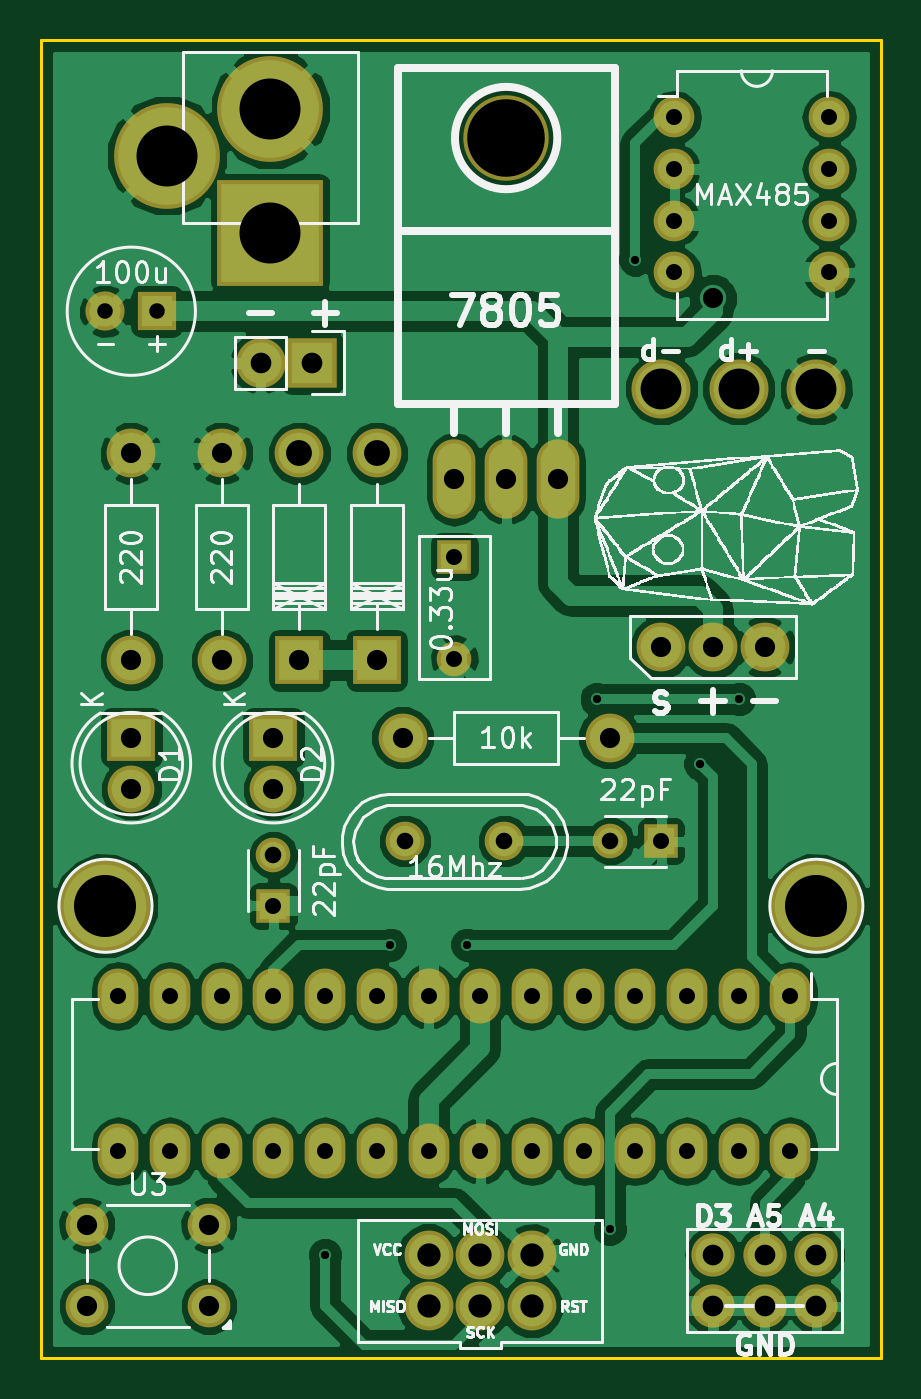
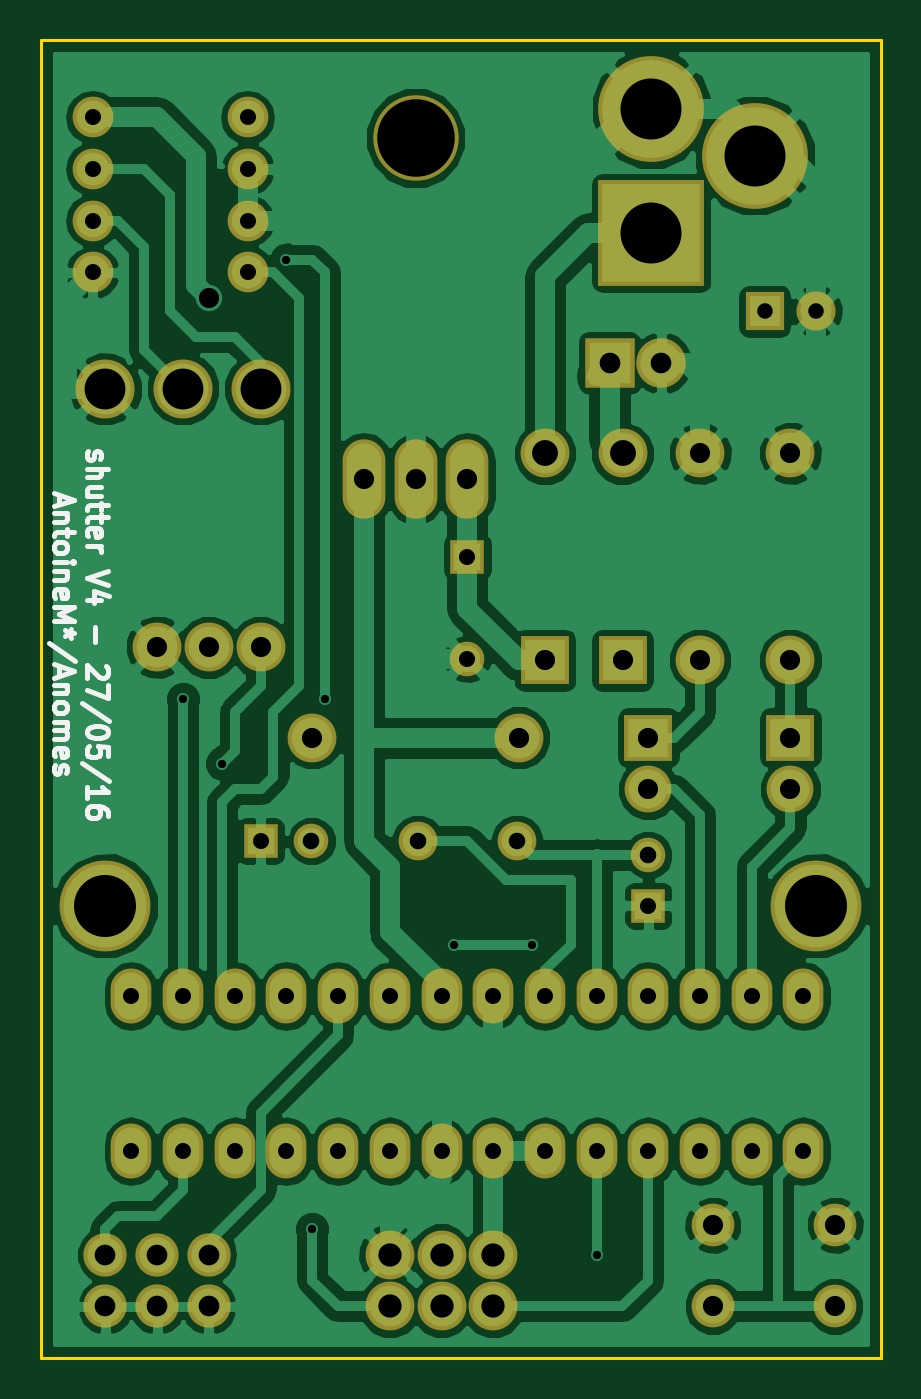
Circuit board: 8 layer files. Board 41.3 x 64.8 mm.
- bottom_copper: Shutter V4-B.Cu.gbl (97857 bytes)
- bottom_mask: Shutter V4-B.Mask.gbs (3365 bytes)
- bottom_silk: Shutter V4-B.SilkS.gbo (8354 bytes)
- outline: Shutter V4-Edge.Cuts.gm1 (604 bytes)
- top_copper: Shutter V4-F.Cu.gtl (99076 bytes)
- top_mask: Shutter V4-F.Mask.gts (3365 bytes)
- top_silk: Shutter V4-F.SilkS.gto (1540270 bytes)
- drill: Shutter V4.drl (1576 bytes)

=== bottom_copper: Shutter V4-B.Cu.gbl (97857 bytes, source omitted) ===
=== bottom_mask: Shutter V4-B.Mask.gbs ===
G04 #@! TF.FileFunction,Soldermask,Bot*
%FSLAX46Y46*%
G04 Gerber Fmt 4.6, Leading zero omitted, Abs format (unit mm)*
G04 Created by KiCad (PCBNEW 4.0.2-stable) date 2016 May 27, Friday 16:50:11*
%MOMM*%
G01*
G04 APERTURE LIST*
%ADD10C,0.100000*%
%ADD11C,2.400000*%
%ADD12C,2.900000*%
%ADD13C,5.200600*%
%ADD14R,5.200600X5.200600*%
%ADD15O,2.000000X2.700000*%
%ADD16C,2.127200*%
%ADD17O,2.127200X2.127200*%
%ADD18O,2.000000X2.000000*%
%ADD19R,2.400000X2.300000*%
%ADD20C,2.300000*%
%ADD21R,1.700000X1.700000*%
%ADD22C,1.700000*%
%ADD23R,1.924000X1.924000*%
%ADD24C,1.924000*%
%ADD25C,2.398980*%
%ADD26R,2.398980X2.398980*%
%ADD27R,2.432000X2.432000*%
%ADD28O,2.432000X2.432000*%
%ADD29O,2.099260X3.900120*%
%ADD30C,4.199840*%
%ADD31C,1.901140*%
%ADD32C,4.464000*%
%ADD33C,2.100000*%
G04 APERTURE END LIST*
D10*
D11*
X179070000Y-125730000D03*
X179070000Y-123190000D03*
X181610000Y-125730000D03*
X181610000Y-123190000D03*
X184150000Y-125730000D03*
X184150000Y-123190000D03*
D12*
X198120000Y-80645000D03*
X190500000Y-80645000D03*
X194310000Y-80645000D03*
D13*
X171300000Y-66900000D03*
D14*
X171300000Y-72996000D03*
D13*
X166220000Y-69186000D03*
D15*
X196850000Y-110490000D03*
X194310000Y-110490000D03*
X191770000Y-110490000D03*
X189230000Y-110490000D03*
X186690000Y-110490000D03*
X184150000Y-110490000D03*
X181610000Y-110490000D03*
X179070000Y-110490000D03*
X176530000Y-110490000D03*
X173990000Y-110490000D03*
X171450000Y-110490000D03*
X168910000Y-110490000D03*
X166370000Y-110490000D03*
X163830000Y-110490000D03*
X163830000Y-118110000D03*
X166370000Y-118110000D03*
X168910000Y-118110000D03*
X171450000Y-118110000D03*
X173990000Y-118110000D03*
X176530000Y-118110000D03*
X179070000Y-118110000D03*
X181610000Y-118110000D03*
X184150000Y-118110000D03*
X186690000Y-118110000D03*
X189230000Y-118110000D03*
X191770000Y-118110000D03*
X194310000Y-118110000D03*
X196850000Y-118110000D03*
D16*
X198120000Y-123190000D03*
D17*
X198120000Y-125730000D03*
X195580000Y-123190000D03*
X195580000Y-125730000D03*
X193040000Y-123190000D03*
X193040000Y-125730000D03*
D18*
X191135000Y-67310000D03*
X191135000Y-69850000D03*
X191135000Y-72390000D03*
X191135000Y-74930000D03*
X198755000Y-74930000D03*
X198755000Y-72390000D03*
X198755000Y-69850000D03*
X198755000Y-67310000D03*
D19*
X164465000Y-97790000D03*
D20*
X164465000Y-100330000D03*
D19*
X171450000Y-97790000D03*
D20*
X171450000Y-100330000D03*
D21*
X190500000Y-102870000D03*
D22*
X188000000Y-102870000D03*
D21*
X171450000Y-106045000D03*
D22*
X171450000Y-103545000D03*
D23*
X165735000Y-76835000D03*
D24*
X163195000Y-76835000D03*
D21*
X180340000Y-88900000D03*
D22*
X180340000Y-93900000D03*
D25*
X176527460Y-83820000D03*
D26*
X176527460Y-93980000D03*
D25*
X172717460Y-83820000D03*
D26*
X172717460Y-93980000D03*
D11*
X190500000Y-93345000D03*
X193040000Y-93345000D03*
X195580000Y-93345000D03*
D27*
X173355000Y-79375000D03*
D28*
X170815000Y-79375000D03*
D25*
X177800000Y-97790000D03*
X187960000Y-97790000D03*
X164465000Y-93980000D03*
X164465000Y-83820000D03*
X168910000Y-93980000D03*
X168910000Y-83820000D03*
D29*
X182880000Y-85090000D03*
X180340000Y-85090000D03*
X185420000Y-85090000D03*
D30*
X182880000Y-68326000D03*
D31*
X182780940Y-102870000D03*
X177899060Y-102870000D03*
D32*
X198120000Y-106045000D03*
X163195000Y-106045000D03*
D33*
X162275000Y-121730000D03*
X168275000Y-121730000D03*
X162275000Y-125730000D03*
X168275000Y-125730000D03*
M02*

=== bottom_silk: Shutter V4-B.SilkS.gbo (8354 bytes, source omitted) ===
=== outline: Shutter V4-Edge.Cuts.gm1 ===
G04 #@! TF.FileFunction,Profile,NP*
%FSLAX46Y46*%
G04 Gerber Fmt 4.6, Leading zero omitted, Abs format (unit mm)*
G04 Created by KiCad (PCBNEW 4.0.2-stable) date 2016 May 27, Friday 16:50:11*
%MOMM*%
G01*
G04 APERTURE LIST*
%ADD10C,0.100000*%
%ADD11C,0.150000*%
G04 APERTURE END LIST*
D10*
D11*
X162560000Y-63500000D02*
X160020000Y-63500000D01*
X160020000Y-128270000D02*
X160020000Y-63500000D01*
X201295000Y-128270000D02*
X160020000Y-128270000D01*
X201295000Y-63500000D02*
X201295000Y-128270000D01*
X199390000Y-63500000D02*
X201295000Y-63500000D01*
X162560000Y-63500000D02*
X199390000Y-63500000D01*
M02*

=== top_copper: Shutter V4-F.Cu.gtl (99076 bytes, source omitted) ===
=== top_mask: Shutter V4-F.Mask.gts ===
G04 #@! TF.FileFunction,Soldermask,Top*
%FSLAX46Y46*%
G04 Gerber Fmt 4.6, Leading zero omitted, Abs format (unit mm)*
G04 Created by KiCad (PCBNEW 4.0.2-stable) date 2016 May 27, Friday 16:50:11*
%MOMM*%
G01*
G04 APERTURE LIST*
%ADD10C,0.100000*%
%ADD11C,2.400000*%
%ADD12C,2.900000*%
%ADD13C,5.200600*%
%ADD14R,5.200600X5.200600*%
%ADD15O,2.000000X2.700000*%
%ADD16C,2.127200*%
%ADD17O,2.127200X2.127200*%
%ADD18O,2.000000X2.000000*%
%ADD19R,2.400000X2.300000*%
%ADD20C,2.300000*%
%ADD21R,1.700000X1.700000*%
%ADD22C,1.700000*%
%ADD23R,1.924000X1.924000*%
%ADD24C,1.924000*%
%ADD25C,2.398980*%
%ADD26R,2.398980X2.398980*%
%ADD27R,2.432000X2.432000*%
%ADD28O,2.432000X2.432000*%
%ADD29O,2.099260X3.900120*%
%ADD30C,4.199840*%
%ADD31C,1.901140*%
%ADD32C,4.464000*%
%ADD33C,2.100000*%
G04 APERTURE END LIST*
D10*
D11*
X179070000Y-125730000D03*
X179070000Y-123190000D03*
X181610000Y-125730000D03*
X181610000Y-123190000D03*
X184150000Y-125730000D03*
X184150000Y-123190000D03*
D12*
X198120000Y-80645000D03*
X190500000Y-80645000D03*
X194310000Y-80645000D03*
D13*
X171300000Y-66900000D03*
D14*
X171300000Y-72996000D03*
D13*
X166220000Y-69186000D03*
D15*
X196850000Y-110490000D03*
X194310000Y-110490000D03*
X191770000Y-110490000D03*
X189230000Y-110490000D03*
X186690000Y-110490000D03*
X184150000Y-110490000D03*
X181610000Y-110490000D03*
X179070000Y-110490000D03*
X176530000Y-110490000D03*
X173990000Y-110490000D03*
X171450000Y-110490000D03*
X168910000Y-110490000D03*
X166370000Y-110490000D03*
X163830000Y-110490000D03*
X163830000Y-118110000D03*
X166370000Y-118110000D03*
X168910000Y-118110000D03*
X171450000Y-118110000D03*
X173990000Y-118110000D03*
X176530000Y-118110000D03*
X179070000Y-118110000D03*
X181610000Y-118110000D03*
X184150000Y-118110000D03*
X186690000Y-118110000D03*
X189230000Y-118110000D03*
X191770000Y-118110000D03*
X194310000Y-118110000D03*
X196850000Y-118110000D03*
D16*
X198120000Y-123190000D03*
D17*
X198120000Y-125730000D03*
X195580000Y-123190000D03*
X195580000Y-125730000D03*
X193040000Y-123190000D03*
X193040000Y-125730000D03*
D18*
X191135000Y-67310000D03*
X191135000Y-69850000D03*
X191135000Y-72390000D03*
X191135000Y-74930000D03*
X198755000Y-74930000D03*
X198755000Y-72390000D03*
X198755000Y-69850000D03*
X198755000Y-67310000D03*
D19*
X164465000Y-97790000D03*
D20*
X164465000Y-100330000D03*
D19*
X171450000Y-97790000D03*
D20*
X171450000Y-100330000D03*
D21*
X190500000Y-102870000D03*
D22*
X188000000Y-102870000D03*
D21*
X171450000Y-106045000D03*
D22*
X171450000Y-103545000D03*
D23*
X165735000Y-76835000D03*
D24*
X163195000Y-76835000D03*
D21*
X180340000Y-88900000D03*
D22*
X180340000Y-93900000D03*
D25*
X176527460Y-83820000D03*
D26*
X176527460Y-93980000D03*
D25*
X172717460Y-83820000D03*
D26*
X172717460Y-93980000D03*
D11*
X190500000Y-93345000D03*
X193040000Y-93345000D03*
X195580000Y-93345000D03*
D27*
X173355000Y-79375000D03*
D28*
X170815000Y-79375000D03*
D25*
X177800000Y-97790000D03*
X187960000Y-97790000D03*
X164465000Y-93980000D03*
X164465000Y-83820000D03*
X168910000Y-93980000D03*
X168910000Y-83820000D03*
D29*
X182880000Y-85090000D03*
X180340000Y-85090000D03*
X185420000Y-85090000D03*
D30*
X182880000Y-68326000D03*
D31*
X182780940Y-102870000D03*
X177899060Y-102870000D03*
D32*
X198120000Y-106045000D03*
X163195000Y-106045000D03*
D33*
X162275000Y-121730000D03*
X168275000Y-121730000D03*
X162275000Y-125730000D03*
X168275000Y-125730000D03*
M02*

=== top_silk: Shutter V4-F.SilkS.gto (1540270 bytes, source omitted) ===
=== drill: Shutter V4.drl ===
M48
;DRILL file {KiCad 4.0.2-stable} date 2016 May 27, Friday 16:50:02
;FORMAT={-:-/ absolute / inch / decimal}
FMAT,2
INCH,TZ
T1C0.016
T2C0.030
T3C0.031
T4C0.032
T5C0.039
T6C0.039
T7C0.040
T8C0.045
T9C0.050
T10C0.079
T11C0.118
T12C0.120
T13C0.150
%
G90
G05
M72
T1
X6.85Y-4.85
X6.975Y-4.25
X7.125Y-4.25
X7.375Y-3.775
X7.4Y-4.8
X7.45Y-2.925
X7.575Y-3.9
X7.65Y-3.775
T2
X6.425Y-3.025
X6.525Y-3.025
T3
X6.45Y-4.35
X6.45Y-4.65
X6.55Y-4.35
X6.55Y-4.65
X6.65Y-4.35
X6.65Y-4.65
X6.75Y-4.175
X6.75Y-4.35
X6.75Y-4.65
X6.85Y-4.35
X6.85Y-4.65
X6.95Y-4.35
X6.95Y-4.65
X7.05Y-4.35
X7.05Y-4.65
X7.1Y-3.5
X7.1Y-3.6969
X7.15Y-4.35
X7.15Y-4.65
X7.25Y-4.35
X7.25Y-4.65
X7.35Y-4.35
X7.35Y-4.65
X7.45Y-4.35
X7.45Y-4.65
X7.5Y-4.05
X7.525Y-2.65
X7.525Y-2.75
X7.525Y-2.85
X7.525Y-2.95
X7.55Y-4.35
X7.55Y-4.65
X7.65Y-4.35
X7.65Y-4.65
X7.75Y-4.35
X7.75Y-4.65
X7.825Y-2.65
X7.825Y-2.75
X7.825Y-2.85
X7.825Y-2.95
T4
X6.75Y-4.0766
X7.0039Y-4.05
X7.1961Y-4.05
X7.4016Y-4.05
T5
X6.3888Y-4.7925
X6.3888Y-4.95
X6.625Y-4.7925
X6.625Y-4.95
X7.5Y-3.675
X7.6Y-3.
X7.6Y-3.675
X7.7Y-3.675
T6
X6.475Y-3.3
X6.475Y-3.7
X6.475Y-3.85
X6.475Y-3.95
X6.65Y-3.3
X6.65Y-3.7
X6.75Y-3.85
X6.75Y-3.95
X6.7999Y-3.7
X6.9499Y-3.7
X7.Y-3.85
X7.1Y-3.35
X7.2Y-3.35
X7.3Y-3.35
X7.4Y-3.85
T7
X6.725Y-3.125
X6.825Y-3.125
X7.6Y-4.85
X7.6Y-4.95
X7.7Y-4.85
X7.7Y-4.95
X7.8Y-4.85
X7.8Y-4.95
T8
X7.05Y-4.85
X7.05Y-4.95
X7.15Y-4.85
X7.15Y-4.95
X7.25Y-4.85
X7.25Y-4.95
T9
X6.7999Y-3.3
X6.9499Y-3.3
T10
X7.5Y-3.175
X7.65Y-3.175
X7.8Y-3.175
T11
X6.5441Y-2.7239
X6.7441Y-2.6339
X6.7441Y-2.8739
T12
X6.425Y-4.175
X7.8Y-4.175
T13
X7.2Y-2.69
T0
M30

